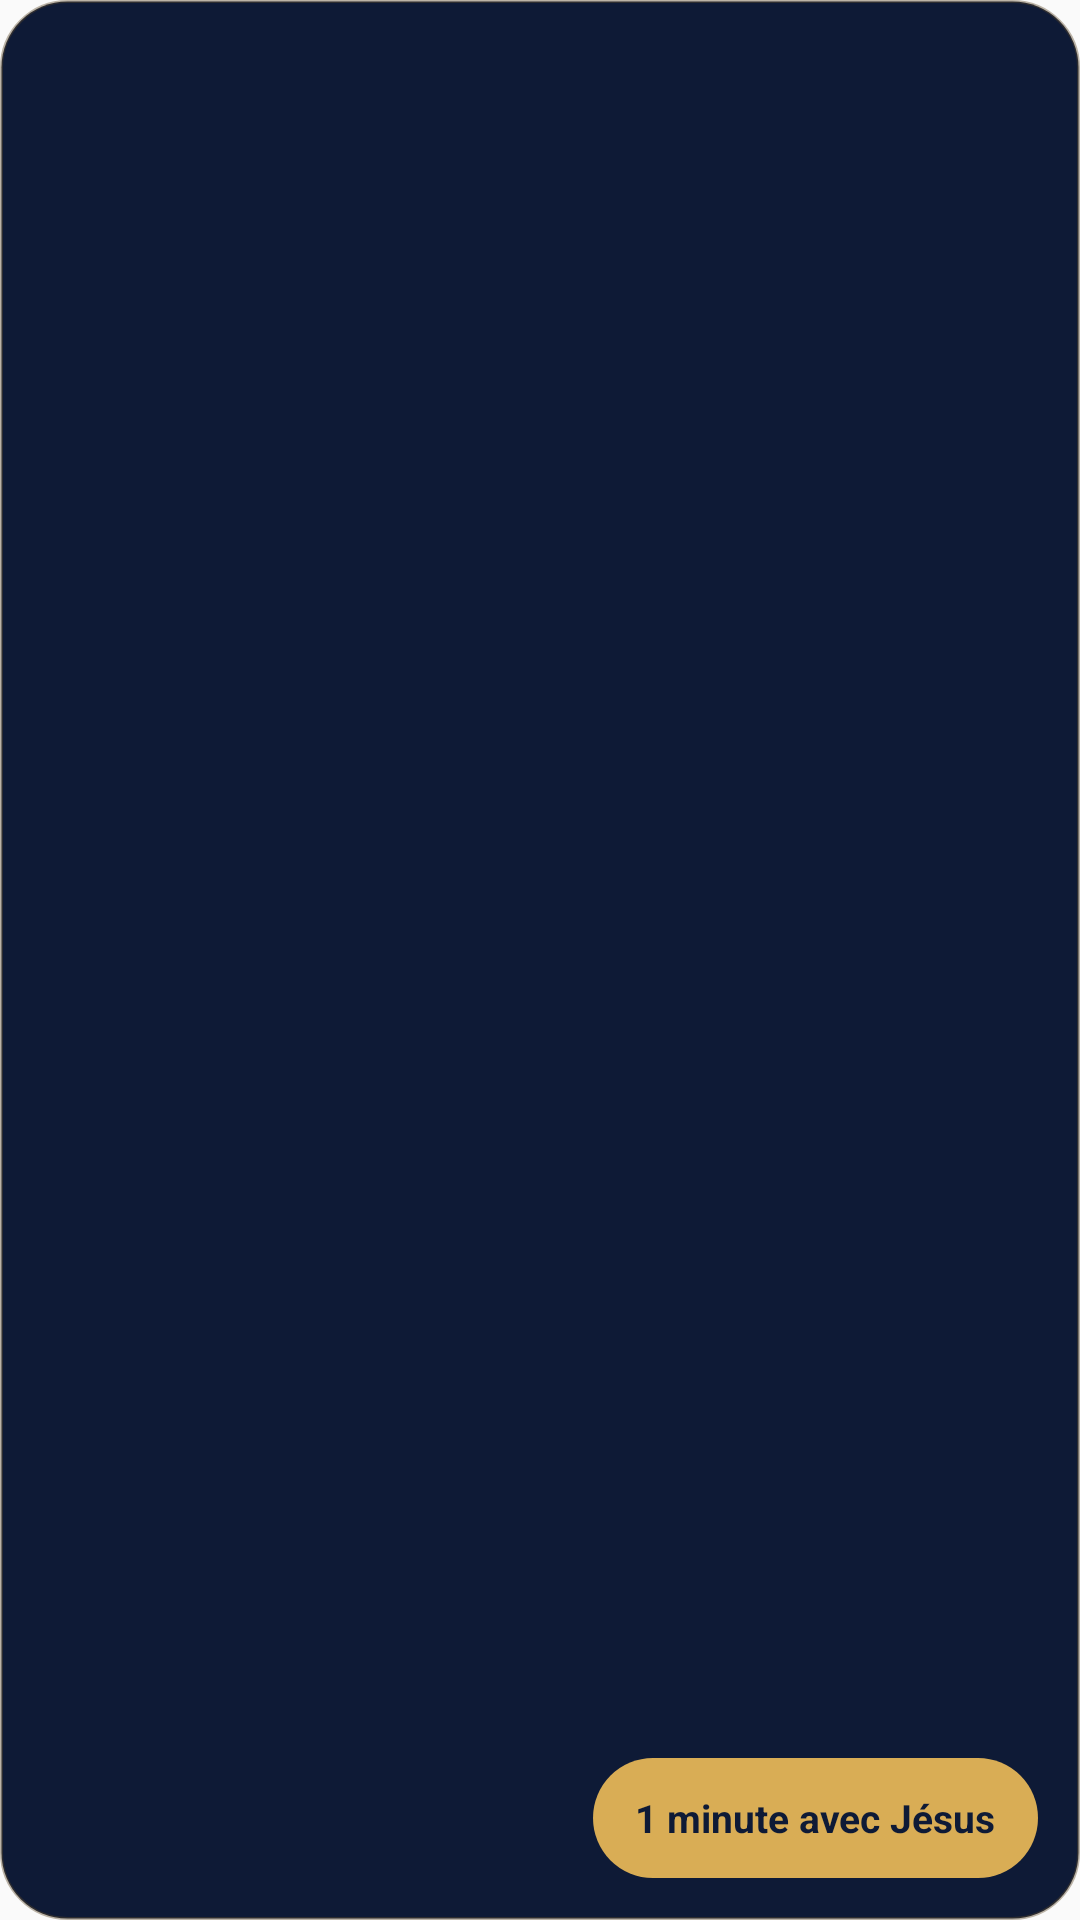

Layout XML and referenced resources for this Android screen:
<!-- AndroidManifest.xml: application theme AppTheme -->
<!-- res/layout/prayer_widget.xml -->
<?xml version="1.0" encoding="utf-8"?>
<LinearLayout xmlns:android="http://schemas.android.com/apk/res/android"
    android:id="@+id/widget_root"
    android:layout_width="match_parent"
    android:layout_height="match_parent"
    android:orientation="vertical"
    android:padding="14dp"
    android:background="@drawable/widget_background">

    <TextView
        android:id="@+id/widget_date"
        android:layout_width="wrap_content"
        android:layout_height="wrap_content"
        android:textColor="#A9A68F"
        android:textSize="12sp"
        android:letterSpacing="0.08" />

    <TextView
        android:id="@+id/widget_saint"
        android:layout_width="match_parent"
        android:layout_height="wrap_content"
        android:layout_marginTop="2dp"
        android:textColor="#D9AD55"
        android:textSize="15sp"
        android:textStyle="bold"
        android:maxLines="2"
        android:ellipsize="end" />

    <TextView
        android:id="@+id/widget_verse"
        android:layout_width="match_parent"
        android:layout_height="0dp"
        android:layout_weight="1"
        android:layout_marginTop="6dp"
        android:textColor="#EFE5CF"
        android:textSize="14sp"
        android:textStyle="italic"
        android:fontFamily="serif"
        android:ellipsize="end" />

    <TextView
        android:id="@+id/widget_status"
        android:layout_width="match_parent"
        android:layout_height="wrap_content"
        android:layout_marginTop="4dp"
        android:textColor="#A9A68F"
        android:textSize="12sp"
        android:maxLines="1"
        android:ellipsize="end"
        android:visibility="gone" />

    <LinearLayout
        android:layout_width="match_parent"
        android:layout_height="wrap_content"
        android:orientation="horizontal"
        android:gravity="center_vertical"
        android:layout_marginTop="6dp">

        <TextView
            android:id="@+id/widget_ref"
            android:layout_width="0dp"
            android:layout_height="wrap_content"
            android:layout_weight="1"
            android:textColor="#D9AD55"
            android:textSize="11sp"
            android:letterSpacing="0.08" />

        <TextView
            android:id="@+id/widget_express"
            android:layout_width="wrap_content"
            android:layout_height="wrap_content"
            android:minHeight="40dp"
            android:gravity="center"
            android:paddingStart="14dp"
            android:paddingEnd="14dp"
            android:background="@drawable/widget_button"
            android:text="@string/widget_button"
            android:textColor="#0E1A36"
            android:textSize="13sp"
            android:textStyle="bold" />
    </LinearLayout>
</LinearLayout>
<!-- resources referenced by this layout -->
<resources>
  <!-- drawable widget_background (drawable) -->
  <?xml version="1.0" encoding="utf-8"?>
  <shape xmlns:android="http://schemas.android.com/apk/res/android" android:shape="rectangle">
      <solid android:color="#0E1A36" />
      <corners android:radius="22dp" />
      <stroke android:width="1dp" android:color="#665E4A2A" />
  </shape>
  <!-- drawable widget_button (drawable) -->
  <?xml version="1.0" encoding="utf-8"?>
  <shape xmlns:android="http://schemas.android.com/apk/res/android" android:shape="rectangle">
      <solid android:color="#D9AD55" />
      <corners android:radius="20dp" />
  </shape>
  <string name="widget_button">1 minute avec Jésus</string>
  <style name="AppTheme" parent="Theme.AppCompat.Light.DarkActionBar">
          
          <item name="colorPrimary">@color/colorPrimary</item>
          <item name="colorPrimaryDark">@color/colorPrimaryDark</item>
          <item name="colorAccent">@color/colorAccent</item>
      </style>
  <!-- not gathered from this repository: default colours our renderer supplied (Android Studio template values) -->
  <color name="colorPrimary">#FF6200EE</color>
  <color name="colorPrimaryDark">#FF3700B3</color>
  <color name="colorAccent">#FF03DAC5</color>
</resources>
